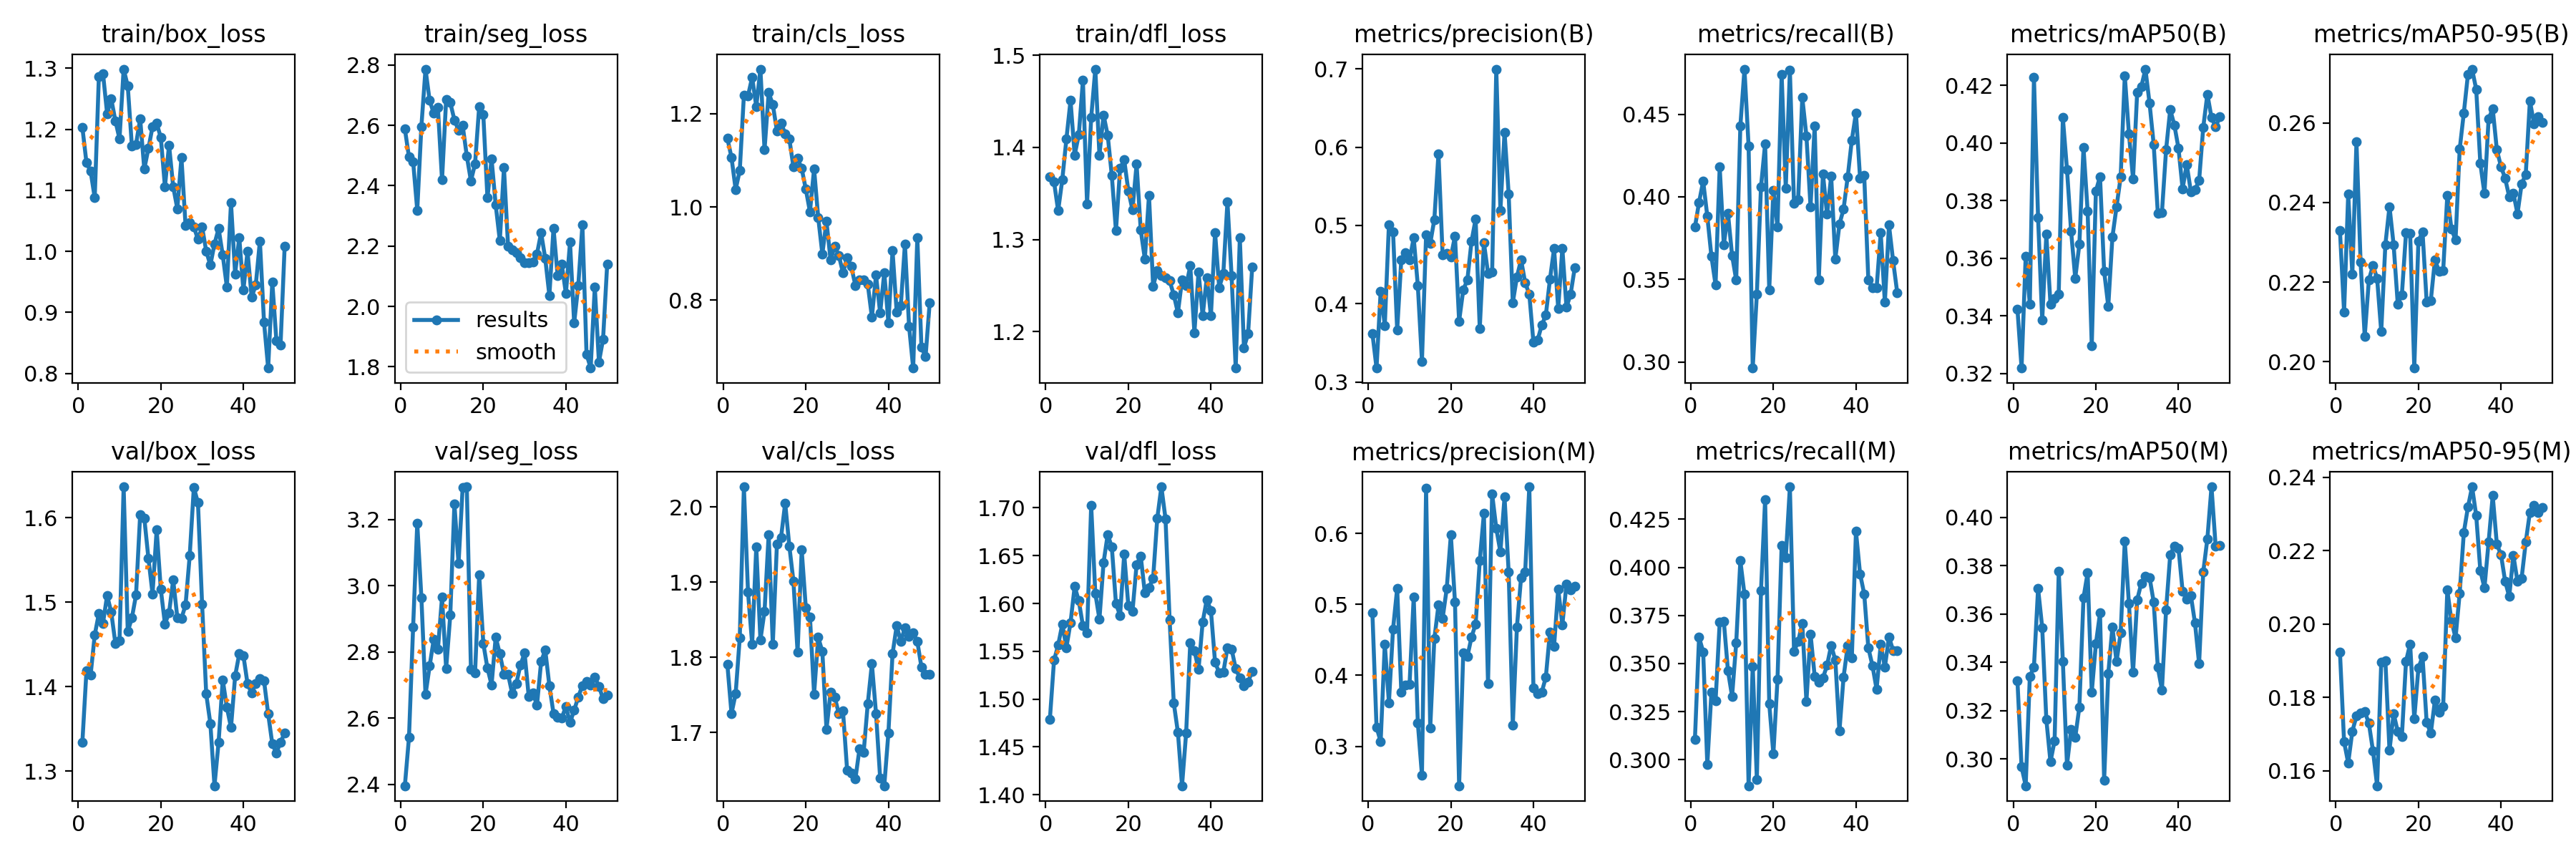

Data behind this chart, as committed beside it:
epoch, time, train/box_loss, train/seg_loss, train/cls_loss, train/dfl_loss, metrics/precision(B), metrics/recall(B), metrics/mAP50(B), metrics/mAP50-95(B), metrics/precision(M), metrics/recall(M), metrics/mAP50(M), metrics/mAP50-95(M), val/box_loss, val/seg_loss, val/cls_loss, val/dfl_loss, lr/pg0, lr/pg1, lr/pg2
1, 165.6, 1.203, 2.589, 1.147, 1.368, 0.3622, 0.3816, 0.3423, 0.233, 0.4879, 0.3106, 0.3325, 0.1923, 1.334, 2.396, 1.79, 1.479, 0.0001091, 0.0001091, 0.0001091
2, 343, 1.145, 2.495, 1.106, 1.363, 0.3179, 0.3966, 0.3218, 0.2124, 0.3271, 0.3636, 0.2967, 0.1679, 1.419, 2.542, 1.725, 1.541, 0.0002227, 0.0002227, 0.0002227
3, 520.1, 1.131, 2.48, 1.037, 1.331, 0.4162, 0.4095, 0.3607, 0.242, 0.3065, 0.3561, 0.2889, 0.1621, 1.414, 2.875, 1.752, 1.556, 0.0003317, 0.0003317, 0.0003317
4, 693.5, 1.088, 2.319, 1.078, 1.365, 0.3721, 0.3883, 0.344, 0.2219, 0.4442, 0.2974, 0.3341, 0.1707, 1.461, 3.188, 1.826, 1.578, 0.0004361, 0.0004361, 0.0004361
5, 869.9, 1.286, 2.596, 1.239, 1.409, 0.5013, 0.3639, 0.4227, 0.2553, 0.3616, 0.3353, 0.3382, 0.1749, 1.487, 2.965, 2.027, 1.554, 0.0005357, 0.0005357, 0.0005357
6, 1047, 1.292, 2.786, 1.239, 1.451, 0.4917, 0.3467, 0.374, 0.225, 0.4654, 0.3305, 0.3706, 0.1757, 1.475, 2.671, 1.887, 1.58, 0.0006306, 0.0006306, 0.0006306
7, 1223, 1.226, 2.682, 1.278, 1.392, 0.3663, 0.4182, 0.3384, 0.2063, 0.5224, 0.3714, 0.3544, 0.1761, 1.508, 2.757, 1.818, 1.618, 0.0007209, 0.0007209, 0.0007209
8, 1398, 1.25, 2.64, 1.216, 1.414, 0.4565, 0.3708, 0.3683, 0.2205, 0.3764, 0.372, 0.3163, 0.1729, 1.488, 2.839, 1.947, 1.603, 0.000783, 0.000783, 0.000783
9, 1573, 1.214, 2.66, 1.296, 1.473, 0.4657, 0.3901, 0.3441, 0.2242, 0.3861, 0.3463, 0.2988, 0.1654, 1.451, 2.807, 1.823, 1.577, 0.000765, 0.000765, 0.000765
10, 1750, 1.184, 2.419, 1.122, 1.339, 0.4559, 0.3645, 0.346, 0.2209, 0.3878, 0.333, 0.3075, 0.1559, 1.454, 2.965, 1.861, 1.57, 0.000747, 0.000747, 0.000747
11, 1925, 1.299, 2.686, 1.245, 1.432, 0.4843, 0.3496, 0.3475, 0.2076, 0.5103, 0.3607, 0.3777, 0.1895, 1.637, 2.75, 1.964, 1.703, 0.000729, 0.000729, 0.000729
12, 2100, 1.271, 2.676, 1.22, 1.485, 0.4233, 0.4428, 0.4087, 0.2294, 0.3328, 0.4034, 0.3404, 0.19, 1.465, 2.911, 1.817, 1.61, 0.000711, 0.000711, 0.000711
13, 2275, 1.172, 2.618, 1.163, 1.392, 0.3266, 0.4773, 0.3908, 0.239, 0.2593, 0.3861, 0.2975, 0.1655, 1.482, 3.248, 1.951, 1.584, 0.000693, 0.000693, 0.000693
14, 2451, 1.175, 2.584, 1.179, 1.435, 0.4876, 0.4308, 0.3693, 0.2294, 0.6633, 0.2865, 0.3121, 0.1756, 1.509, 3.066, 1.96, 1.643, 0.000675, 0.000675, 0.000675
15, 2626, 1.217, 2.6, 1.157, 1.413, 0.4767, 0.2963, 0.353, 0.2145, 0.3256, 0.3486, 0.3089, 0.1706, 1.604, 3.297, 2.005, 1.672, 0.000657, 0.000657, 0.000657
16, 2806, 1.135, 2.498, 1.146, 1.369, 0.5077, 0.3412, 0.3648, 0.2169, 0.4515, 0.2897, 0.3215, 0.1693, 1.6, 3.299, 1.948, 1.659, 0.000639, 0.000639, 0.000639
17, 2984, 1.169, 2.416, 1.086, 1.309, 0.5917, 0.4061, 0.3984, 0.2324, 0.4989, 0.3877, 0.3667, 0.1898, 1.552, 2.748, 1.901, 1.6, 0.000621, 0.000621, 0.000621
18, 3161, 1.204, 2.473, 1.104, 1.377, 0.4625, 0.4321, 0.3763, 0.2323, 0.4801, 0.4351, 0.3771, 0.1945, 1.51, 2.736, 1.807, 1.587, 0.000603, 0.000603, 0.000603
19, 3338, 1.21, 2.662, 1.083, 1.386, 0.4642, 0.3437, 0.3295, 0.1984, 0.5222, 0.3291, 0.3276, 0.1741, 1.586, 3.033, 1.943, 1.652, 0.000585, 0.000585, 0.000585
20, 3518, 1.187, 2.635, 1.038, 1.353, 0.4597, 0.4038, 0.3833, 0.2303, 0.5976, 0.3031, 0.3477, 0.188, 1.515, 2.825, 1.866, 1.598, 0.000567, 0.000567, 0.000567
21, 3694, 1.106, 2.36, 0.9895, 1.332, 0.4864, 0.3819, 0.3883, 0.2326, 0.503, 0.3418, 0.3604, 0.1911, 1.474, 2.751, 1.854, 1.591, 0.000549, 0.000549, 0.000549
22, 3870, 1.174, 2.488, 1.082, 1.382, 0.3778, 0.4743, 0.3554, 0.2151, 0.2446, 0.4114, 0.291, 0.1732, 1.487, 2.7, 1.751, 1.641, 0.000531, 0.000531, 0.000531
23, 4046, 1.106, 2.337, 0.977, 1.31, 0.4175, 0.4052, 0.3433, 0.2154, 0.4314, 0.4049, 0.3354, 0.1702, 1.526, 2.845, 1.827, 1.65, 0.000513, 0.000513, 0.000513
24, 4222, 1.07, 2.218, 0.8991, 1.279, 0.4306, 0.4766, 0.3673, 0.2256, 0.4264, 0.4418, 0.3545, 0.1792, 1.482, 2.794, 1.808, 1.611, 0.000495, 0.000495, 0.000495
25, 4399, 1.153, 2.46, 0.969, 1.348, 0.4795, 0.396, 0.3778, 0.2228, 0.4538, 0.3564, 0.3403, 0.1759, 1.481, 2.733, 1.704, 1.617, 0.000477, 0.000477, 0.000477
26, 4576, 1.042, 2.198, 0.8856, 1.249, 0.5081, 0.3982, 0.3881, 0.2228, 0.4723, 0.3614, 0.3522, 0.1775, 1.497, 2.732, 1.753, 1.626, 0.000459, 0.000459, 0.000459
27, 4752, 1.047, 2.189, 0.9161, 1.266, 0.3683, 0.4601, 0.4233, 0.2418, 0.5615, 0.371, 0.3902, 0.2092, 1.555, 2.674, 1.747, 1.689, 0.000441, 0.000441, 0.000441
28, 4928, 1.04, 2.177, 0.8958, 1.261, 0.4782, 0.437, 0.4032, 0.2333, 0.6279, 0.3303, 0.3644, 0.2009, 1.636, 2.705, 1.725, 1.722, 0.000423, 0.000423, 0.000423
29, 5105, 1.02, 2.161, 0.8581, 1.259, 0.4389, 0.394, 0.3875, 0.2306, 0.3882, 0.3654, 0.3359, 0.1962, 1.618, 2.761, 1.729, 1.689, 0.0004051, 0.0004051, 0.0004051
30, 5282, 1.04, 2.144, 0.8914, 1.255, 0.4405, 0.443, 0.4175, 0.2534, 0.6552, 0.3435, 0.3659, 0.2084, 1.498, 2.796, 1.65, 1.583, 0.0003871, 0.0003871, 0.0003871
31, 5458, 1.001, 2.144, 0.8721, 1.24, 0.6996, 0.3497, 0.4195, 0.2625, 0.6071, 0.3402, 0.3728, 0.2249, 1.392, 2.666, 1.646, 1.496, 0.0003691, 0.0003691, 0.0003691
32, 5635, 0.9775, 2.148, 0.8316, 1.22, 0.5193, 0.414, 0.4256, 0.2722, 0.5737, 0.3425, 0.3757, 0.2319, 1.357, 2.675, 1.638, 1.465, 0.0003511, 0.0003511, 0.0003511
33, 5813, 1.012, 2.174, 0.8432, 1.256, 0.6192, 0.3894, 0.4137, 0.2735, 0.6511, 0.3491, 0.3752, 0.2374, 1.283, 2.639, 1.678, 1.409, 0.0003331, 0.0003331, 0.0003331
34, 5990, 1.037, 2.244, 0.8427, 1.25, 0.5404, 0.4125, 0.3995, 0.2684, 0.5455, 0.3594, 0.365, 0.2296, 1.334, 2.77, 1.673, 1.465, 0.0003151, 0.0003151, 0.0003151
35, 6166, 0.994, 2.159, 0.8339, 1.271, 0.4015, 0.3623, 0.3755, 0.2498, 0.3299, 0.3518, 0.3379, 0.2145, 1.408, 2.806, 1.738, 1.559, 0.0002971, 0.0002971, 0.0002971
36, 6344, 0.9417, 2.036, 0.7636, 1.199, 0.4343, 0.3833, 0.3759, 0.2422, 0.4679, 0.3149, 0.3286, 0.2098, 1.376, 2.698, 1.791, 1.551, 0.0002791, 0.0002791, 0.0002791
37, 6521, 1.08, 2.259, 0.8534, 1.265, 0.4563, 0.3926, 0.3976, 0.2609, 0.5374, 0.343, 0.3617, 0.2223, 1.352, 2.614, 1.725, 1.531, 0.0002611, 0.0002611, 0.0002611
38, 6699, 0.963, 2.101, 0.7725, 1.217, 0.4268, 0.412, 0.4116, 0.2636, 0.546, 0.3592, 0.3845, 0.235, 1.413, 2.603, 1.639, 1.581, 0.0002431, 0.0002431, 0.0002431
39, 6877, 1.023, 2.139, 0.8588, 1.259, 0.4121, 0.4343, 0.4062, 0.2532, 0.6655, 0.3528, 0.3881, 0.2217, 1.439, 2.601, 1.629, 1.604, 0.0002251, 0.0002251, 0.0002251
40, 7053, 0.9365, 2.043, 0.7519, 1.217, 0.3506, 0.4508, 0.3982, 0.249, 0.3823, 0.4187, 0.3873, 0.2189, 1.437, 2.634, 1.7, 1.593, 0.0002071, 0.0002071, 0.0002071
41, 7227, 1, 2.213, 0.906, 1.308, 0.3533, 0.4112, 0.3841, 0.2461, 0.374, 0.3966, 0.3695, 0.2117, 1.404, 2.587, 1.805, 1.539, 0.0001891, 0.0001891, 0.0001891
42, 7400, 0.9253, 1.945, 0.7749, 1.248, 0.3726, 0.4129, 0.3925, 0.2414, 0.3762, 0.3862, 0.3662, 0.2074, 1.392, 2.623, 1.842, 1.527, 0.0001711, 0.0001711, 0.0001711
43, 7573, 0.9446, 2.07, 0.7877, 1.263, 0.3854, 0.3497, 0.3831, 0.2423, 0.3972, 0.3582, 0.3678, 0.2187, 1.404, 2.664, 1.821, 1.528, 0.0001531, 0.0001531, 0.0001531
44, 7746, 1.017, 2.27, 0.9202, 1.341, 0.4312, 0.3448, 0.3837, 0.2372, 0.4612, 0.3489, 0.3563, 0.2116, 1.41, 2.699, 1.839, 1.554, 0.0001351, 0.0001351, 0.0001351
45, 7918, 0.884, 1.842, 0.7442, 1.261, 0.4704, 0.3448, 0.3869, 0.2446, 0.4413, 0.3367, 0.3394, 0.2125, 1.407, 2.711, 1.828, 1.552, 0.0001171, 0.0001171, 0.0001171
46, 8092, 0.8088, 1.796, 0.6541, 1.16, 0.3942, 0.3781, 0.4054, 0.2471, 0.5216, 0.36, 0.3774, 0.2223, 1.368, 2.701, 1.832, 1.532, 9.9081e-05, 9.9081e-05, 9.9081e-05
47, 8265, 0.9497, 2.065, 0.9343, 1.302, 0.4707, 0.336, 0.4169, 0.2655, 0.4713, 0.3481, 0.3911, 0.2304, 1.332, 2.723, 1.821, 1.522, 8.10828e-05, 8.10828e-05, 8.10828e-05
48, 8438, 0.8532, 1.815, 0.6994, 1.183, 0.3955, 0.3829, 0.4088, 0.2598, 0.5282, 0.3638, 0.4127, 0.2323, 1.322, 2.696, 1.787, 1.514, 6.30846e-05, 6.30846e-05, 6.30846e-05
49, 8611, 0.8467, 1.891, 0.6787, 1.198, 0.4122, 0.3612, 0.4056, 0.2615, 0.5207, 0.3568, 0.3881, 0.2304, 1.335, 2.658, 1.777, 1.518, 4.50864e-05, 4.50864e-05, 4.50864e-05
50, 8786, 1.009, 2.14, 0.7943, 1.27, 0.4459, 0.3418, 0.409, 0.2601, 0.5252, 0.3568, 0.3885, 0.2318, 1.345, 2.669, 1.777, 1.529, 2.70882e-05, 2.70882e-05, 2.70882e-05
